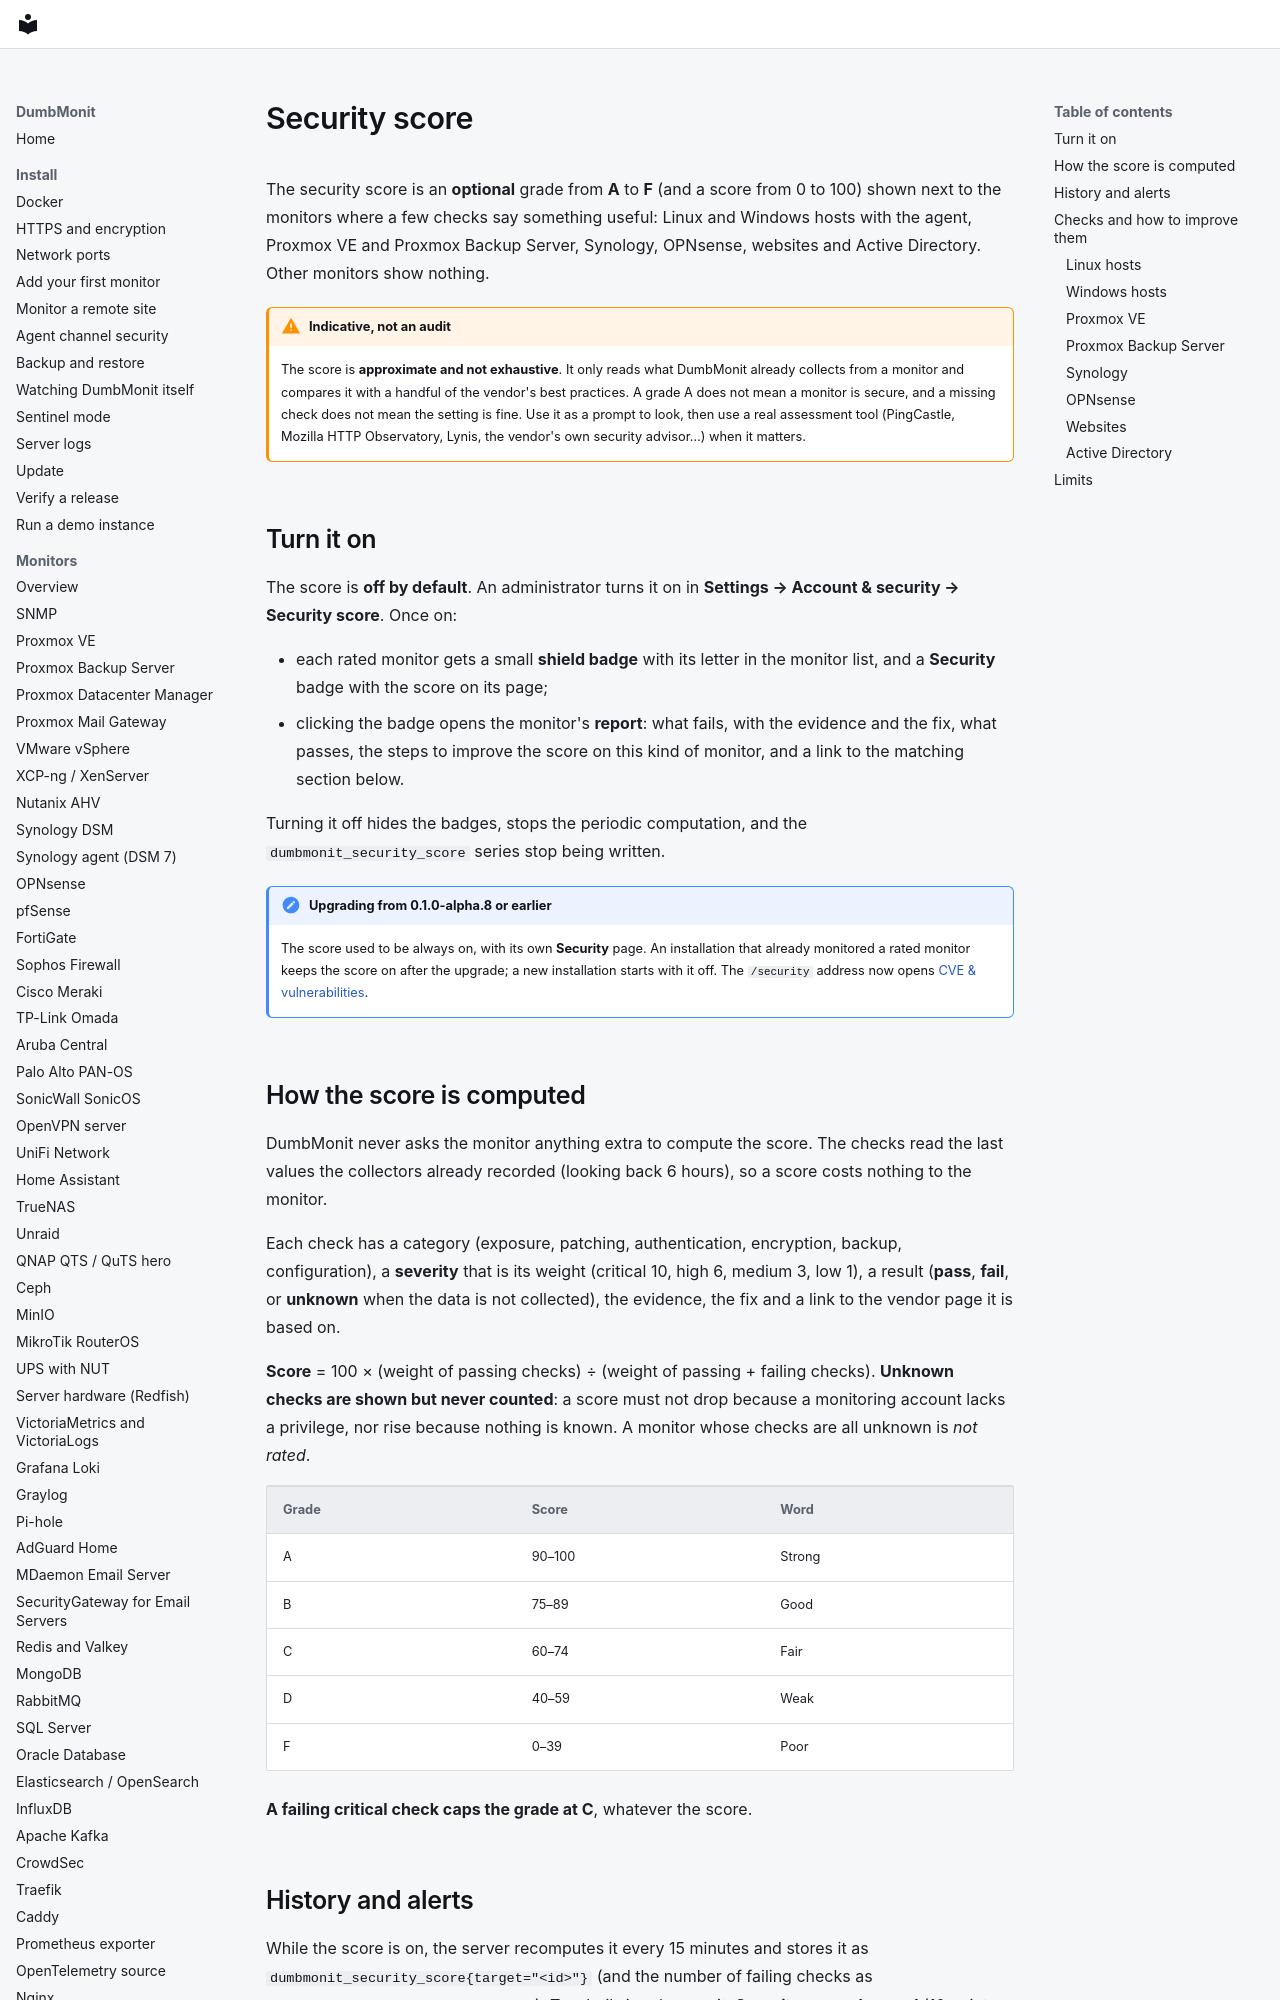

repository: laupernoe/dumbmonit · page: using/security-score/index.html · generator: mkdocs

# Security score

The security score is an **optional** grade from **A** to **F** (and a score
from 0 to 100) shown next to the monitors where a few checks say something
useful: Linux and Windows hosts with the agent, Proxmox VE and Proxmox Backup
Server, Synology, OPNsense, websites and Active Directory. Other monitors show
nothing.

!!! warning "Indicative, not an audit"
    The score is **approximate and not exhaustive**. It only reads what
    DumbMonit already collects from a monitor and compares it with a handful of
    the vendor's best practices. A grade A does not mean a monitor is secure,
    and a missing check does not mean the setting is fine. Use it as a prompt
    to look, then use a real assessment tool (PingCastle, Mozilla HTTP
    Observatory, Lynis, the vendor's own security advisor…) when it matters.

## Turn it on

The score is **off by default**. An administrator turns it on in
**Settings → Account & security → Security score**. Once on:

- each rated monitor gets a small **shield badge** with its letter in the
  monitor list, and a **Security** badge with the score on its page;
- clicking the badge opens the monitor's **report**: what fails, with the
  evidence and the fix, what passes, the steps to improve the score on this
  kind of monitor, and a link to the matching section below.

Turning it off hides the badges, stops the periodic computation, and the
`dumbmonit_security_score` series stop being written.

!!! note "Upgrading from 0.1.0-alpha.8 or earlier"
    The score used to be always on, with its own **Security** page. An
    installation that already monitored a rated monitor keeps the score on
    after the upgrade; a new installation starts with it off. The
    `/security` address now opens [CVE & vulnerabilities](cves.md).

## How the score is computed

DumbMonit never asks the monitor anything extra to compute the score. The
checks read the last values the collectors already recorded (looking back
6 hours), so a score costs nothing to the monitor.

Each check has a category (exposure, patching, authentication, encryption,
backup, configuration), a **severity** that is its weight (critical 10,
high 6, medium 3, low 1), a result (**pass**, **fail**, or **unknown** when
the data is not collected), the evidence, the fix and a link to the vendor
page it is based on.

**Score** = 100 × (weight of passing checks) ÷ (weight of passing + failing
checks). **Unknown checks are shown but never counted**: a score must not
drop because a monitoring account lacks a privilege, nor rise because nothing
is known. A monitor whose checks are all unknown is *not rated*.

| Grade | Score | Word |
|---|---|---|
| A | 90–100 | Strong |
| B | 75–89 | Good |
| C | 60–74 | Fair |
| D | 40–59 | Weak |
| F | 0–39 | Poor |

**A failing critical check caps the grade at C**, whatever the score.
